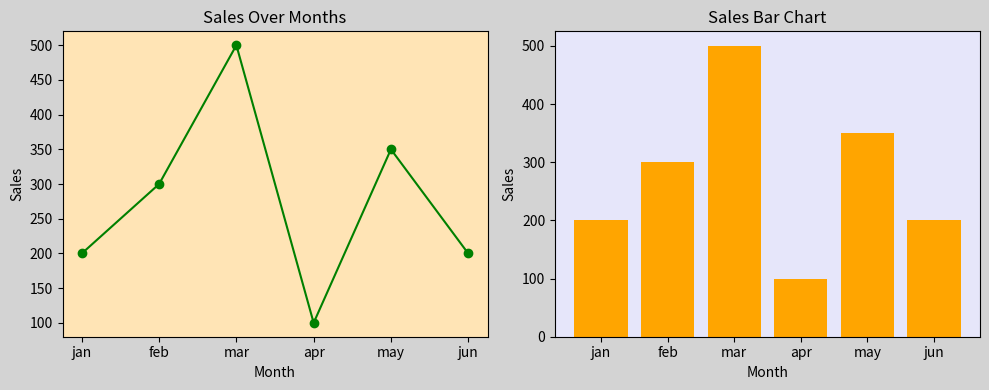

The script that saved this image:
import matplotlib.pyplot as plt
months=['jan','feb','mar','apr','may','jun']
sales=[200,300,500,100,350,200]
# plt.plot(months,sales,marker='o',color='pink', linestyle='dashdot')
# plt.xlabel('Months')
# plt.ylabel('Sales')
# plt.show()
fig,ax=plt.subplots(1,2,figsize=(10,4),facecolor='lightgrey')

ax[0].set_facecolor('#ffe4b5')
ax[0].plot(months, sales, marker='o', color='green')
ax[0].set_title('Sales Over Months')
ax[0].set_xlabel('Month')
ax[0].set_ylabel('Sales')

ax[1].set_facecolor('lavender')
ax[1].bar(months, sales, color='orange')
ax[1].set_title('Sales Bar Chart')
ax[1].set_xlabel('Month')
ax[1].set_ylabel('Sales')

plt.tight_layout()
plt.show()
